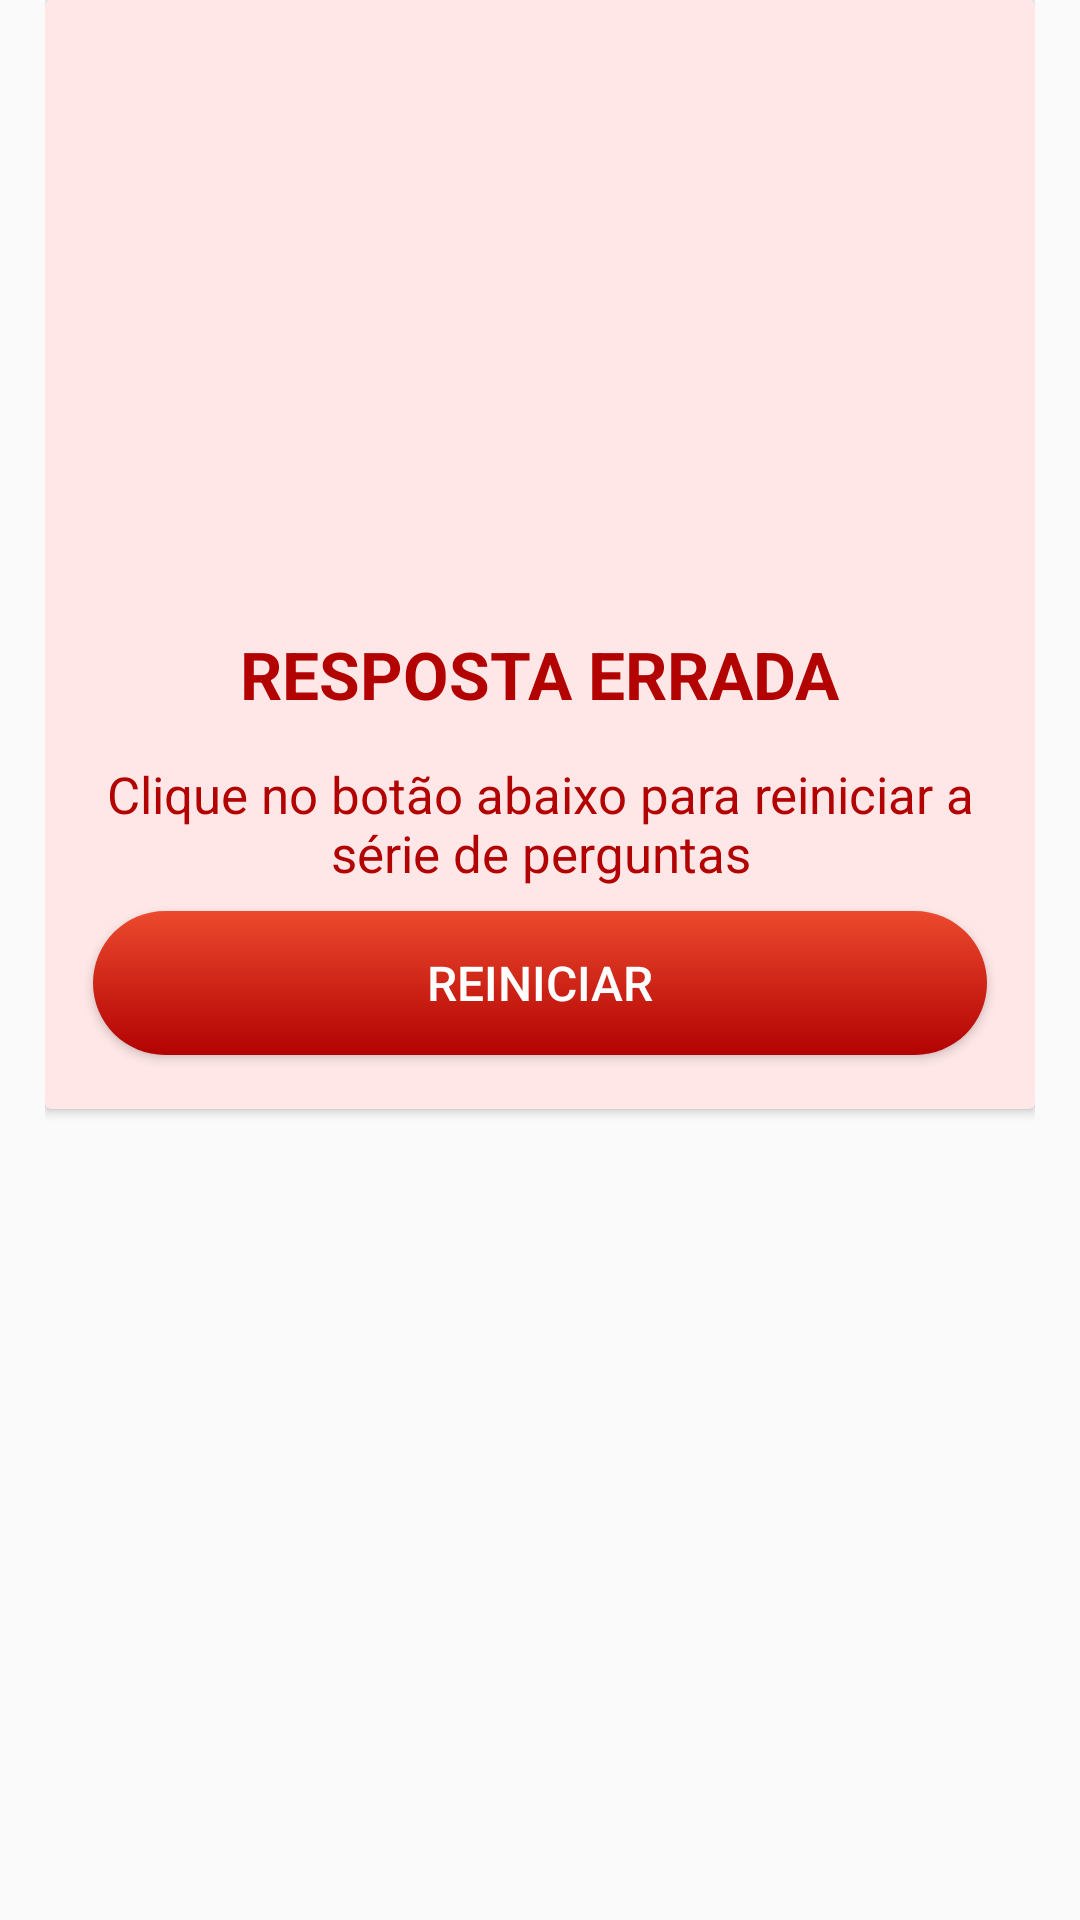

Write the Android layout XML for this screen, with the resource values it uses.
<!-- AndroidManifest.xml: application theme AppTheme -->
<!-- res/layout/dialog_restart_level.xml -->
<?xml version="1.0" encoding="utf-8"?>
<LinearLayout xmlns:android="http://schemas.android.com/apk/res/android"
    xmlns:app="http://schemas.android.com/apk/res-auto"
    android:layout_width="match_parent"
    android:layout_height="match_parent"
    android:paddingLeft="15dp"
    android:paddingRight="15dp">


    <androidx.cardview.widget.CardView
        android:layout_width="match_parent"
        android:layout_height="wrap_content"

        app:cardBackgroundColor="@color/dialogPaleRed">

        <LinearLayout
            android:layout_width="match_parent"
            android:layout_height="wrap_content"
            android:gravity="center"
            android:layout_gravity="center"
            android:orientation="vertical"
            android:paddingBottom="10dp"
            android:paddingTop="10dp">

            <ImageView
                android:id="@+id/dialog_image"
                android:layout_width="@dimen/ic_mood_bad_wh"
                android:layout_height="@dimen/ic_mood_bad_wh"
                app:srcCompat="@drawable/ic_mood_bad" />

            <TextView
                android:id="@+id/dialog_title"
                android:layout_width="wrap_content"
                android:layout_height="wrap_content"
                android:layout_marginStart="8dp"
                android:layout_marginLeft="8dp"
                android:layout_marginTop="8dp"
                android:layout_marginEnd="8dp"
                android:layout_marginRight="8dp"
                android:text="RESPOSTA ERRADA"
                android:textColor="@color/dialogDarkRed"
                android:textSize="22sp"
                android:textStyle="bold" />

            <TextView
                android:id="@+id/instruction_text"
                android:layout_width="wrap_content"
                android:layout_height="wrap_content"
                android:layout_marginStart="8dp"
                android:layout_marginLeft="8dp"
                android:layout_marginTop="14dp"
                android:layout_marginEnd="8dp"
                android:layout_marginRight="8dp"
                android:gravity="center"
                android:paddingLeft="8dp"
                android:paddingRight="8dp"
                android:text="Clique no botão abaixo para reiniciar a série de perguntas"
                android:textColor="@color/dialogDarkRed"
                android:textSize="17sp" />

            <Button
                android:id="@+id/dialog_btn"
                android:layout_width="match_parent"
                android:layout_height="wrap_content"
                android:layout_marginStart="16dp"
                android:layout_marginLeft="16dp"
                android:layout_marginTop="8dp"
                android:layout_marginEnd="16dp"
                android:layout_marginRight="16dp"
                android:layout_marginBottom="8dp"
                android:background="@drawable/dialog_rounded_red_btn"
                android:text="Reiniciar"
                android:textColor="@android:color/white"
                android:textSize="16sp" />

        </LinearLayout>

    </androidx.cardview.widget.CardView>


</LinearLayout>
<!-- resources referenced by this layout -->
<resources>
  <color name="dialogDarkRed">#b20202</color>
  <color name="dialogPaleRed">#ffe7e7</color>
  <dimen name="ic_mood_bad_wh">150dp</dimen>
  <!-- drawable dialog_rounded_red_btn (drawable) -->
  <?xml version="1.0" encoding="utf-8"?>
  <shape xmlns:android="http://schemas.android.com/apk/res/android">
  
      <corners android:radius="25dp" />
      <gradient
          android:angle="270"
          android:endColor="@color/dialogDarkRed"
          android:startColor="#ec4a2e" />
  
  
  </shape>
  <!-- drawable ic_mood_bad: png bitmap (drawable-hdpi, 17900 bytes) -->
  <style name="AppTheme" parent="Theme.AppCompat.Light.NoActionBar">
          
          <item name="colorPrimary">@color/colorPrimary</item>
          <item name="colorPrimaryDark">@color/colorPrimaryDark</item>
          <item name="colorAccent">@color/colorAccent</item>
          <item name="android:itemTextAppearance">@style/itemTextStyle.AppTheme</item>
      </style>
  <color name="colorPrimary">#4346c5</color>
  <color name="colorPrimaryDark">#001e93</color>
  <color name="colorAccent">#d81b60</color>
  <style name="itemTextStyle.AppTheme" parent="@android:style/TextAppearance.Widget.IconMenu.Item">
          <item name="android:textColor">@android:color/white</item>
      </style>
</resources>
